Image classification data set "Dataset_crop" (tapan0p/Brain-Tumor-Classification on GitHub). Class labels (4): glioma, meningioma, no tumor, pituitary tumor.

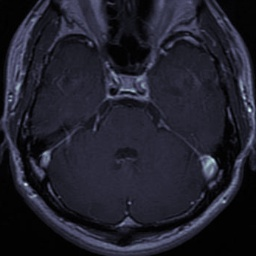
Label: glioma

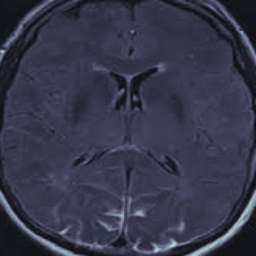
Label: no tumor

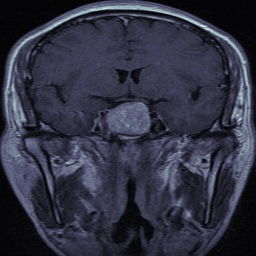
Label: pituitary tumor

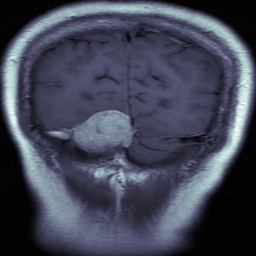
Label: meningioma

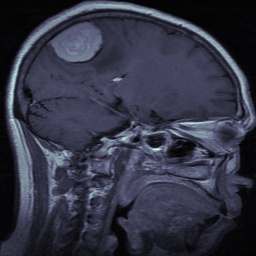
Label: meningioma

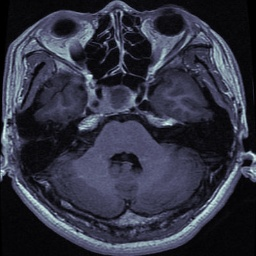
Label: pituitary tumor
